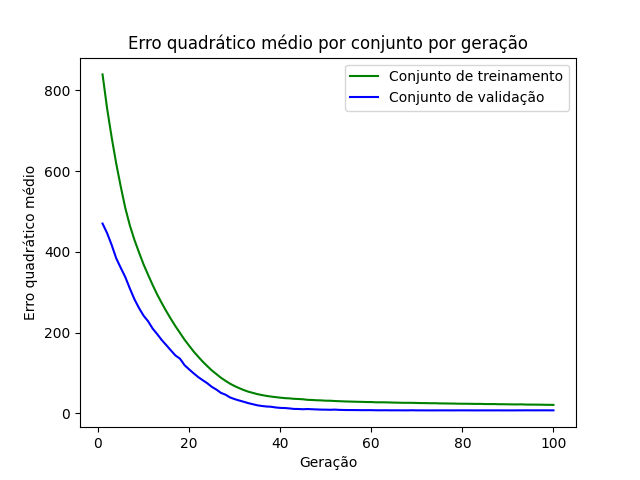

Data behind this chart, as committed beside it:
epoch, loss_train, loss_val
1, 839.9, 470.3
2, 755.5, 446.5
3, 684, 417.4
4, 618.9, 384.3
5, 561.8, 360.5
6, 508.7, 337.5
7, 465.4, 309.3
8, 429.9, 282.8
9, 398.9, 261.1
10, 369.3, 242.2
11, 343.3, 228.3
12, 318.1, 210.1
13, 294.4, 196.4
14, 273.3, 181.6
15, 253.1, 169.1
16, 234.1, 156.1
17, 216, 143.5
18, 199.4, 135.5
19, 182.6, 119.5
20, 167.9, 109.1
21, 153.3, 99.28
22, 140.5, 89.97
23, 128.1, 82.13
24, 117, 74.6
25, 106.4, 65.61
26, 97.31, 58.97
27, 88.23, 50.77
28, 80.62, 46.29
29, 73.57, 39.49
30, 67.61, 35.37
31, 62.55, 31.91
32, 57.82, 28.77
33, 53.77, 25.39
34, 50.77, 22.69
35, 47.69, 19.98
36, 45.37, 18.3
37, 43.29, 17.05
38, 41.64, 16.41
39, 40.24, 14.65
40, 38.98, 13.6
41, 37.79, 13.27
42, 37.22, 12.31
43, 36.15, 11.04
44, 35.64, 10.86
45, 34.91, 10.28
46, 33.6, 10.79
47, 33.22, 10.24
48, 32.48, 9.798
49, 32.2, 9.317
50, 31.42, 9.224
51, 31.36, 8.917
52, 30.61, 9.344
53, 30.16, 8.68
54, 29.7, 8.403
55, 29.33, 8.251
56, 29.07, 8.226
57, 28.71, 8.12
58, 28.52, 7.952
59, 28.11, 7.98
60, 28.06, 7.993
... 40 more rows
